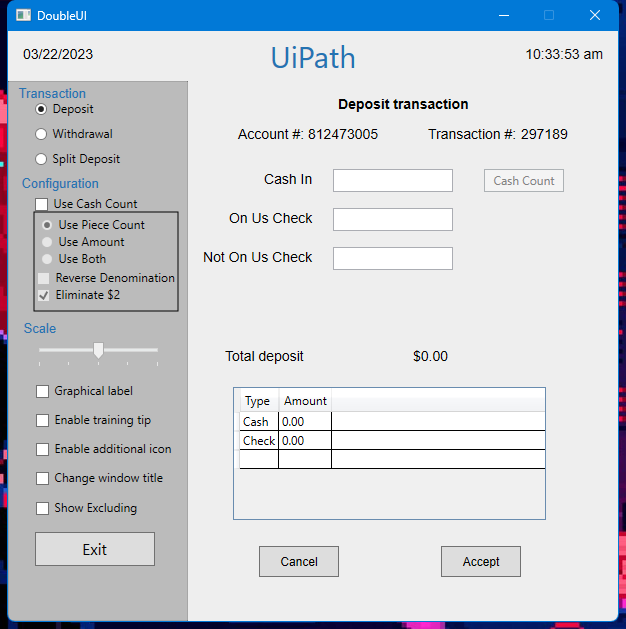
Task: UI Automation with Modern Experience
Workflow: Basi UI Automation

Step 1: Use Application: DoubleUI on the element in window 'DoubleUI' (doubleui.exe)

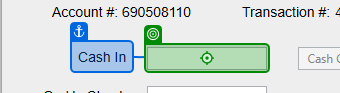
Step 2: type "1000" into 'Cash In'

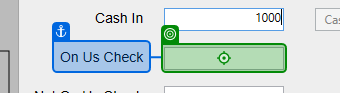
Step 3: type "200" into 'On Us Check'

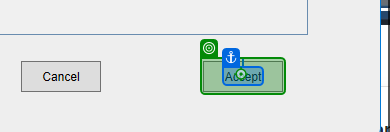
Step 4: click on 'Accept'

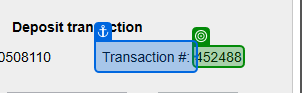
Step 5: get-text from 'Transaction #'